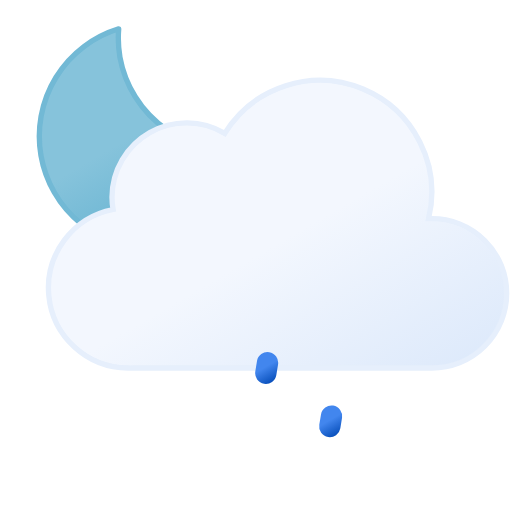
t = 0.00 s
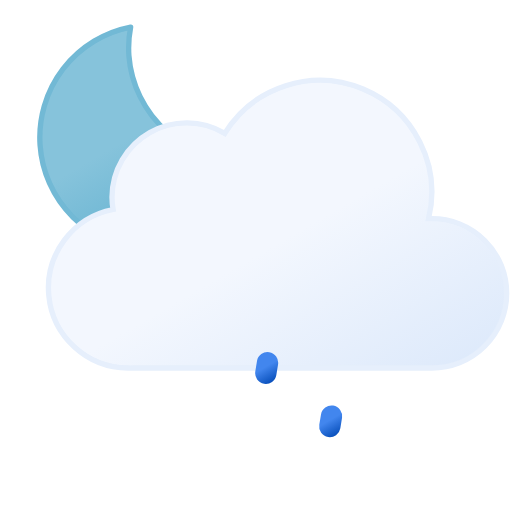
t = 1.50 s
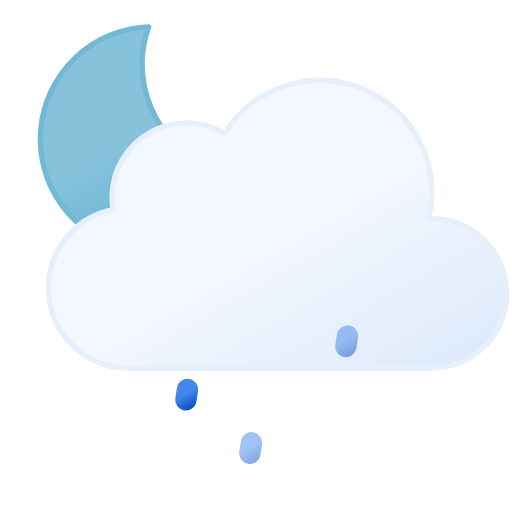
t = 3.75 s
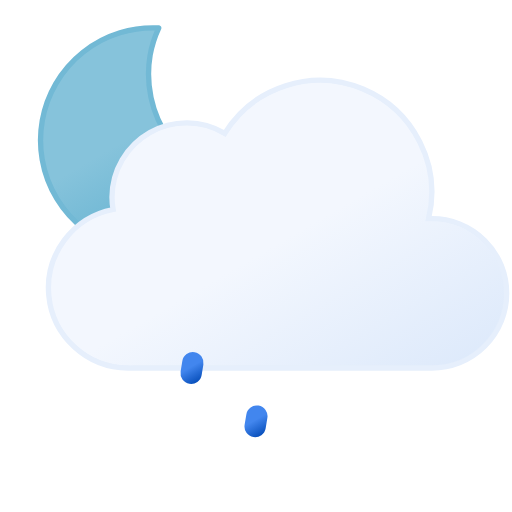
t = 5.00 s
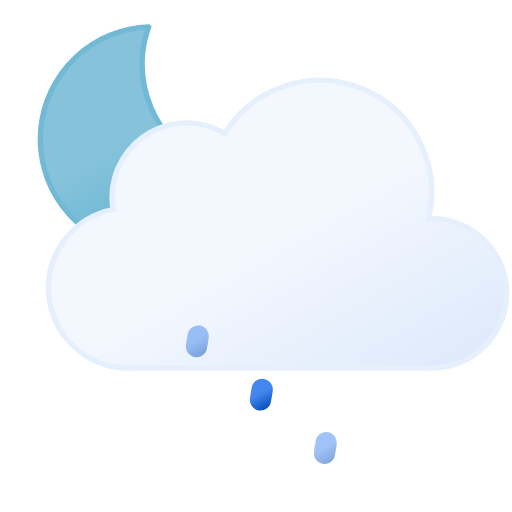
t = 6.25 s
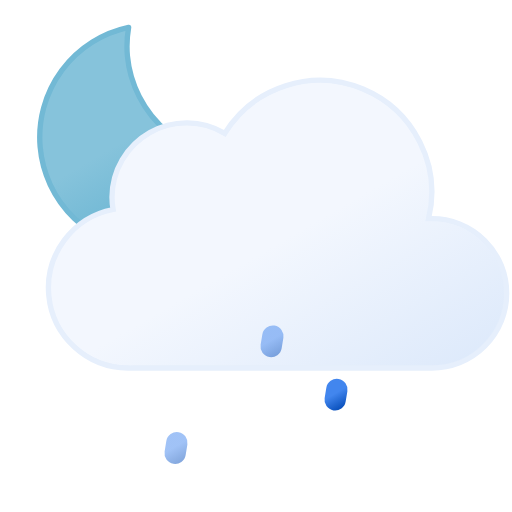
t = 8.75 s

The animated SVG that drew these frames (rendered in a browser with its animation timeline set to each time). Animation: 8 SMIL elements (animate=3,animateTransform=5); one cycle of 10.00 s, repeats indefinitely.

<svg xmlns="http://www.w3.org/2000/svg" xmlns:xlink="http://www.w3.org/1999/xlink" viewBox="6 11 48 48">
	<defs>
		<linearGradient id="a" x1="13.58" y1="15.57" x2="24.15" y2="33.87" gradientUnits="userSpaceOnUse">
			<stop offset="0" stop-color="#86c3db"/>
			<stop offset="0.45" stop-color="#86c3db"/>
			<stop offset="1" stop-color="#5eafcf"/>
			<animateTransform attributeName="gradientTransform" type="rotate" values="10 19.22 24.293; -10 19.22 24.293; 10 19.22 24.293" dur="10s" repeatCount="indefinite"/>
		</linearGradient>
		<linearGradient id="b" x1="22.56" y1="21.96" x2="39.2" y2="50.8" gradientUnits="userSpaceOnUse">
			<stop offset="0" stop-color="#f3f7fe"/>
			<stop offset="0.45" stop-color="#f3f7fe"/>
			<stop offset="1" stop-color="#deeafb"/>
		</linearGradient>
		<linearGradient id="c" x1="23.31" y1="44.3" x2="24.69" y2="46.7" gradientUnits="userSpaceOnUse">
			<stop offset="0" stop-color="#4286ee"/>
			<stop offset="0.45" stop-color="#4286ee"/>
			<stop offset="1" stop-color="#0950bc"/>
		</linearGradient>
		<linearGradient id="d" x1="30.31" y1="44.3" x2="31.69" y2="46.7" xlink:href="#c"/>
		<linearGradient id="e" x1="37.31" y1="44.3" x2="38.69" y2="46.7" xlink:href="#c"/>
	</defs>
	<path d="M29.33,26.68A10.61,10.61,0,0,1,18.65,16.14,10.5,10.5,0,0,1,19,13.5,10.54,10.54,0,1,0,30.5,26.61,11.48,11.48,0,0,1,29.33,26.68Z" stroke="#72b9d5" stroke-linecap="round" stroke-linejoin="round" stroke-width="0.5" fill="url(#a)">
		<animateTransform attributeName="transform" type="rotate" values="-10 19.22 24.293; 10 19.22 24.293; -10 19.22 24.293" dur="10s" repeatCount="indefinite"/>
	</path>
	<path d="M46.5,31.5l-.32,0a10.49,10.49,0,0,0-19.11-8,7,7,0,0,0-10.57,6,7.21,7.21,0,0,0,.1,1.14A7.5,7.5,0,0,0,18,45.5a4.19,4.19,0,0,0,.5,0v0h28a7,7,0,0,0,0-14Z" stroke="#e6effc" stroke-miterlimit="10" stroke-width="0.5" fill="url(#b)"/>
	<line x1="24.08" y1="45.01" x2="23.92" y2="45.99" fill="none" stroke-linecap="round" stroke-miterlimit="10" stroke-width="2" stroke="url(#c)">
		<animateTransform attributeName="transform" type="translate" values="1 -5; -2 10" dur="1.5s" repeatCount="indefinite"/>
		<animate attributeName="opacity" values="0;1;1;0" dur="1.5s" repeatCount="indefinite"/>
	</line>
	<line x1="31.08" y1="45.01" x2="30.92" y2="45.99" fill="none" stroke-linecap="round" stroke-miterlimit="10" stroke-width="2" stroke="url(#d)">
		<animateTransform attributeName="transform" type="translate" begin="-0.5s" values="1 -5; -2 10" dur="1.5s" repeatCount="indefinite"/>
		<animate attributeName="opacity" begin="-0.5s" values="0;1;1;0" dur="1.5s" repeatCount="indefinite"/>
	</line>
	<line x1="38.08" y1="45.01" x2="37.92" y2="45.99" fill="none" stroke-linecap="round" stroke-miterlimit="10" stroke-width="2" stroke="url(#e)">
		<animateTransform attributeName="transform" type="translate" begin="-1s" values="1 -5; -2 10" dur="1.5s" repeatCount="indefinite"/>
		<animate attributeName="opacity" begin="-1s" values="0;1;1;0" dur="1.5s" repeatCount="indefinite"/>
	</line>
</svg>
